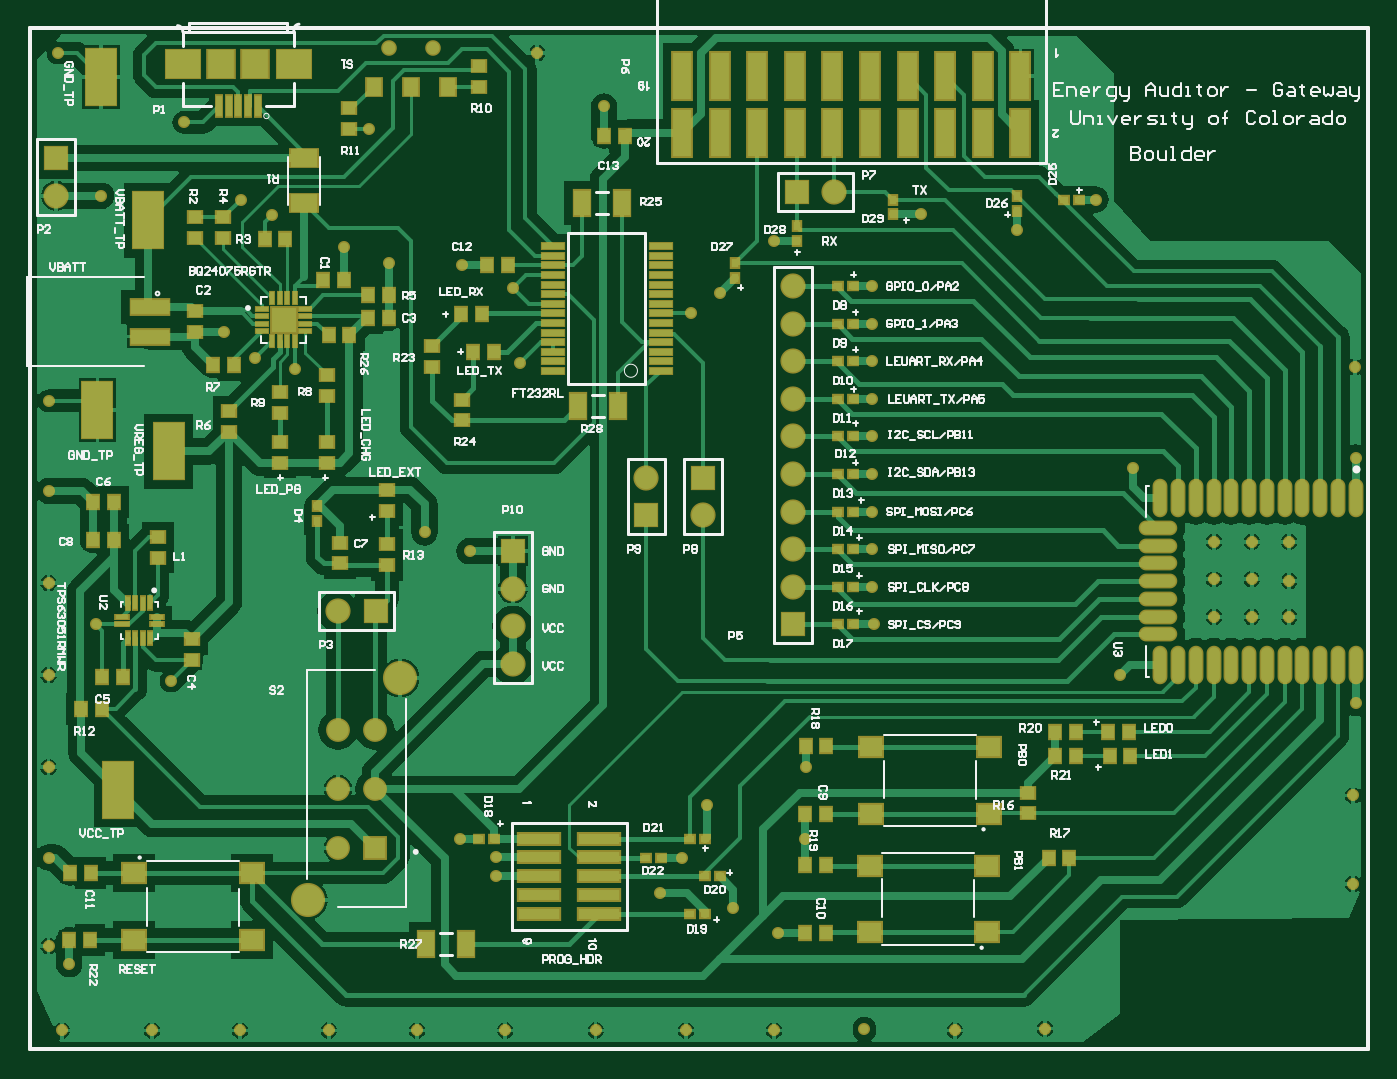
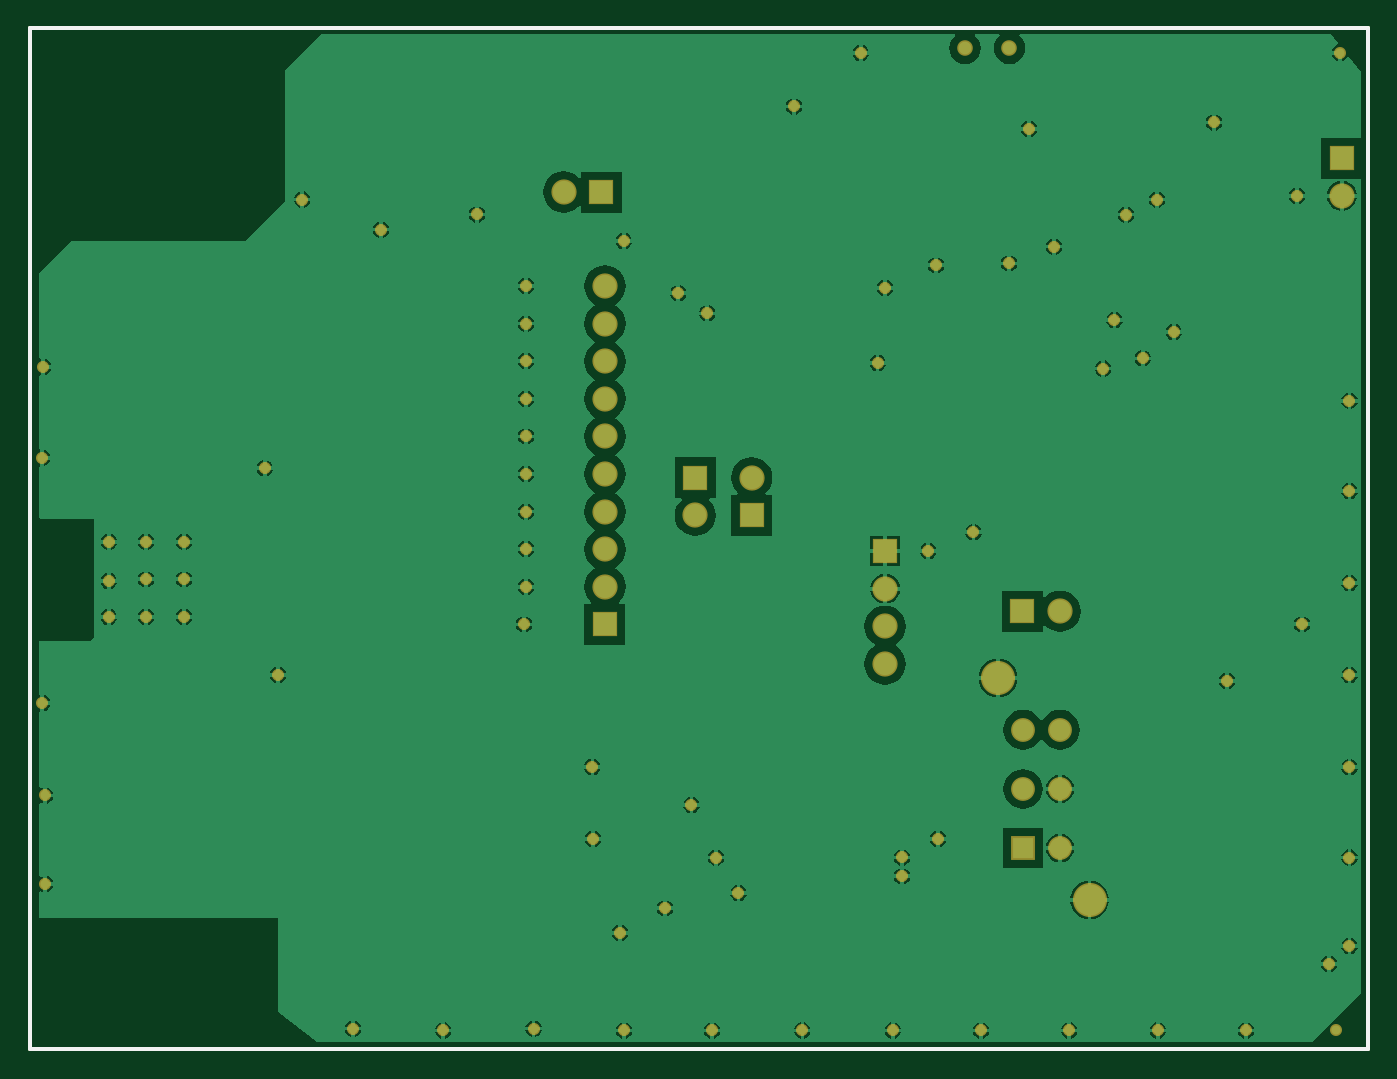
Circuit board: 9 layer files. Board 90.4 x 69.0 mm.
- drill: Gateway.DRL (1348 bytes)
- bottom_copper: Gateway.GBL (56544 bytes)
- bottom_silk: Gateway.GBO (228 bytes)
- paste: Gateway.GBP (226 bytes)
- bottom_mask: Gateway.GBS (2902 bytes)
- top_copper: Gateway.GTL (56705 bytes)
- top_silk: Gateway.GTO (60029 bytes)
- paste: Gateway.GTP (9035 bytes)
- top_mask: Gateway.GTS (11403 bytes)

=== drill: Gateway.DRL (1348 bytes, source withheld) ===
=== bottom_copper: Gateway.GBL (56544 bytes, source omitted) ===
=== bottom_silk: Gateway.GBO ===
G04 Layer_Color=32896*
%FSLAX25Y25*%
%MOIN*%
G70*
G01*
G75*
%ADD33C,0.01000*%
D33*
X0Y0D02*
X356000D01*
Y75875D02*
Y184625D01*
X0Y271500D02*
X356000D01*
X0Y0D02*
Y271500D01*
X356000Y0D02*
Y75875D01*
Y184625D02*
Y271500D01*
M02*

=== paste: Gateway.GBP ===
G04 Layer_Color=128*
%FSLAX25Y25*%
%MOIN*%
G70*
G01*
G75*
%ADD33C,0.01000*%
D33*
X0Y0D02*
X356000D01*
Y75875D02*
Y184625D01*
X0Y271500D02*
X356000D01*
X0Y0D02*
Y271500D01*
X356000Y0D02*
Y75875D01*
Y184625D02*
Y271500D01*
M02*

=== bottom_mask: Gateway.GBS ===
G04 Layer_Color=16711935*
%FSLAX25Y25*%
%MOIN*%
G70*
G01*
G75*
%ADD33C,0.01000*%
%ADD73R,0.06706X0.06706*%
%ADD74C,0.06706*%
%ADD75C,0.09068*%
%ADD76R,0.06343X0.06343*%
%ADD77C,0.06343*%
%ADD78R,0.06706X0.06706*%
%ADD79C,0.04147*%
%ADD80C,0.03200*%
D33*
X0Y0D02*
X356000D01*
Y75875D02*
Y184625D01*
X0Y271500D02*
X356000D01*
X0Y0D02*
Y271500D01*
X356000Y0D02*
Y75875D01*
Y184625D02*
Y271500D01*
D73*
X203000Y113000D02*
D03*
X128500Y132500D02*
D03*
X7000Y237000D02*
D03*
X179000Y152000D02*
D03*
X164000Y142000D02*
D03*
D74*
X203000Y123000D02*
D03*
Y143000D02*
D03*
Y153000D02*
D03*
Y163000D02*
D03*
Y173000D02*
D03*
Y183000D02*
D03*
Y193000D02*
D03*
Y203000D02*
D03*
Y133000D02*
D03*
X128500Y102500D02*
D03*
Y112500D02*
D03*
Y122500D02*
D03*
X7000Y227000D02*
D03*
X82000Y116500D02*
D03*
X214000Y228000D02*
D03*
X179000Y142000D02*
D03*
X164000Y152000D02*
D03*
D75*
X74126Y39720D02*
D03*
X98535Y98776D02*
D03*
D76*
X91843Y53500D02*
D03*
D77*
Y69248D02*
D03*
Y84996D02*
D03*
X82000Y53500D02*
D03*
Y69248D02*
D03*
Y84996D02*
D03*
D78*
X92000Y116500D02*
D03*
X204000Y228000D02*
D03*
D79*
X95437Y266236D02*
D03*
X107248D02*
D03*
D80*
X283500Y226000D02*
D03*
X262500Y218000D02*
D03*
X236968Y222031D02*
D03*
X183500Y201063D02*
D03*
X198031Y215032D02*
D03*
X224000Y203000D02*
D03*
X152744Y250756D02*
D03*
X117000Y132500D02*
D03*
X115000Y208500D02*
D03*
X130500Y182500D02*
D03*
X5000Y172500D02*
D03*
X175779Y195721D02*
D03*
X105000Y137500D02*
D03*
X128500Y202500D02*
D03*
X187000Y37500D02*
D03*
X167500Y41511D02*
D03*
X7500Y265000D02*
D03*
X224000Y133000D02*
D03*
Y123000D02*
D03*
X224500Y113000D02*
D03*
X352642Y92142D02*
D03*
X290000Y99500D02*
D03*
X352642Y157358D02*
D03*
X224000Y143000D02*
D03*
Y153000D02*
D03*
Y163000D02*
D03*
Y173000D02*
D03*
Y183000D02*
D03*
Y193000D02*
D03*
X37598Y98000D02*
D03*
X67500Y194000D02*
D03*
X41000Y246500D02*
D03*
X19000Y227000D02*
D03*
X64500Y222000D02*
D03*
X51756Y190744D02*
D03*
X56244Y226000D02*
D03*
X90244Y244744D02*
D03*
X83512Y213488D02*
D03*
X95512Y209012D02*
D03*
X70453Y181047D02*
D03*
X17603Y113016D02*
D03*
X60000Y183744D02*
D03*
X10488Y22665D02*
D03*
X124000Y46011D02*
D03*
X124012Y51012D02*
D03*
X180000Y65000D02*
D03*
X173500Y51000D02*
D03*
X206347Y75153D02*
D03*
X206244Y56000D02*
D03*
X199000Y31000D02*
D03*
X293500Y154500D02*
D03*
X270000Y5500D02*
D03*
X246000Y5000D02*
D03*
X222000Y5500D02*
D03*
X198000Y5000D02*
D03*
X174500D02*
D03*
X150500D02*
D03*
X126500D02*
D03*
X103000D02*
D03*
X79500D02*
D03*
X56000D02*
D03*
X32500D02*
D03*
X8500D02*
D03*
X5000Y27500D02*
D03*
Y51000D02*
D03*
Y75000D02*
D03*
Y99500D02*
D03*
Y124000D02*
D03*
Y148500D02*
D03*
X135000Y265000D02*
D03*
X352500Y181500D02*
D03*
X352000Y67500D02*
D03*
Y44000D02*
D03*
X114500Y56000D02*
D03*
X325000Y135000D02*
D03*
X335000D02*
D03*
X315000Y125000D02*
D03*
X325000D02*
D03*
X335000Y124500D02*
D03*
X315000Y115000D02*
D03*
X325000D02*
D03*
X335000D02*
D03*
X315000Y135000D02*
D03*
M02*

=== top_copper: Gateway.GTL (56705 bytes, source omitted) ===
=== top_silk: Gateway.GTO (60029 bytes, source omitted) ===
=== paste: Gateway.GTP (9035 bytes, source omitted) ===
=== top_mask: Gateway.GTS (11403 bytes, source omitted) ===
